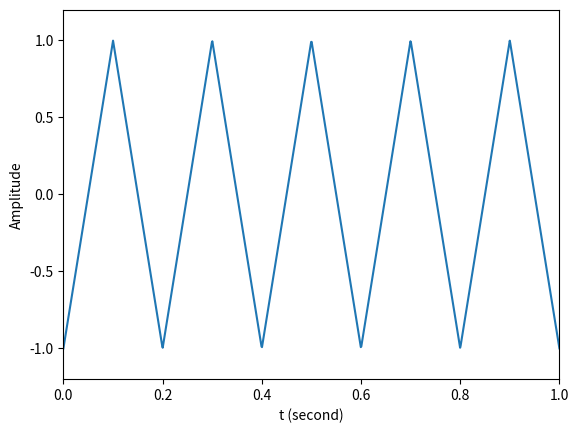

The script that saved this image:
import numpy as np
import scipy.signal as signal
import matplotlib.pyplot as plt

t = np.linspace( 0, 1, 1000 )			      # 定義時間陣列
x = signal.sawtooth( 2 * np.pi * 5 * t, 0.5 ) # 產生三角波

plt.plot( t, x )						      # 繪圖
plt.xlabel( 't (second)' )
plt.ylabel( 'Amplitude' )
plt.axis( [ 0, 1, -1.2, 1.2 ] )

plt.show( )